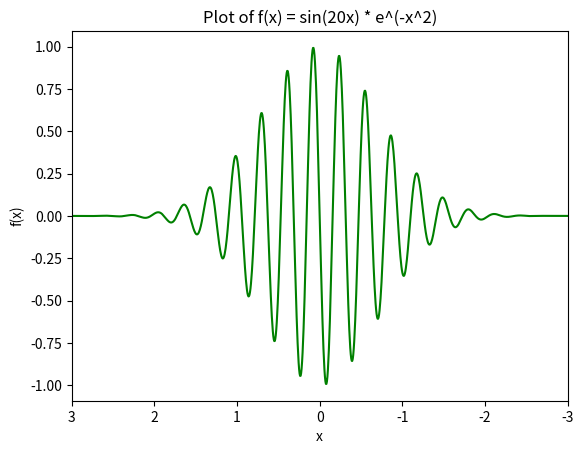

Recreate this plot in Python.
import numpy as np
import matplotlib.pyplot as plt

# Define the function
def wave_pulse(x):
    return np.sin(20 * x) * np.exp(-x**2)

def main():
    # Generate x values
    x = np.linspace(-3, 3, 1000)

    # Compute the corresponding y values
    y = wave_pulse(x)

    # Create the plot
    plt.plot(x, y, color='green')  # Set the plot color to green

    # Add labels and title
    plt.xlabel('x')
    plt.ylabel('f(x)')
    plt.title('Plot of f(x) = sin(20x) * e^(-x^2)')

    plt.xlim(3, -3)
    # Display the plot
    plt.show()

if __name__ == '__main__':
    main()